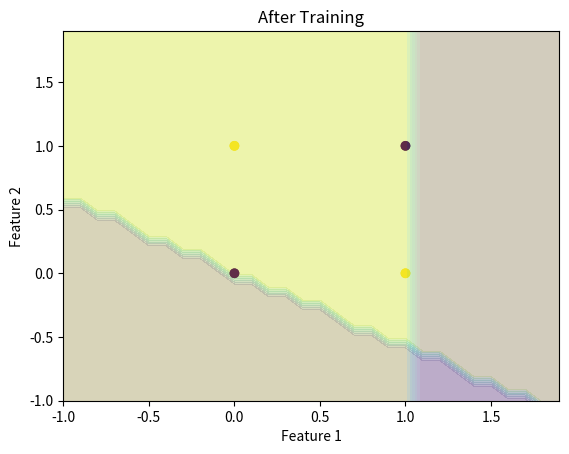

Generate this figure with matplotlib:
import numpy as np
import matplotlib.pyplot as plt

def train_perceptron(X, y, learning_rate=0.1, epochs=10):
    weights = np.zeros(X.shape[1])
    bias = 0

    for _ in range(epochs):
        for xi, target in zip(X, y):
            update = learning_rate * (target - perceptron(xi, weights, bias))
            weights += update * xi
            bias += update
    return weights, bias

def perceptron(inputs, weights, bias):
    return np.where(np.dot(inputs, weights) + bias > 0, 1, 0)

def plot_decision_boundary(X, y, weights, bias, title):
    plt.scatter(X[:, 0], X[:, 1], c=y)
    x1_min, x1_max = X[:, 0].min() - 1, X[:, 0].max() + 1
    x2_min, x2_max = X[:, 1].min() - 1, X[:, 1].max() + 1
    xx1, xx2 = np.meshgrid(np.arange(x1_min, x1_max, 0.1),
                           np.arange(x2_min, x2_max, 0.1))
    Z = perceptron(np.c_[xx1.ravel(), xx2.ravel()], weights, bias)
    Z = Z.reshape(xx1.shape)
    plt.contourf(xx1, xx2, Z, alpha=0.2)
    plt.xlim(xx1.min(), xx1.max())
    plt.ylim(xx2.min(), xx2.max())
    plt.title(title)
    plt.xlabel("Feature 1")
    plt.ylabel("Feature 2")
    plt.show()

np.random.seed(1)
X = np.array([[0, 0], [0, 1], [1, 0], [1, 1]])
y = np.array([0, 1, 1, 0])  

init_weights = np.random.rand(2)
init_bias = np.random.rand(1)

plot_decision_boundary(X, y, init_weights, init_bias, "Before Training")

weights, bias = train_perceptron(X, y)

plot_decision_boundary(X, y, weights, bias, "After Training")

'''
The train_perceptron function initializes the weights and bias to zero and then iteratively adjusts the weights and bias based on the perceptron learning rule across the number of epochs. The perceptron learning rule updates the weights and bias based on the error between predicted and actual outputs with a learning rate that determines the size of the step taken at each iteration.


Before and after training, the decision boundary is plotted by using plot_decision_boundary function, which visualizes the data points and the decision boundary computed by the perceptron's weights and bias.


However, since the XOR problem is not linearly separable, even after training, the perceptron will not be able to find a proper decision boundary that solves the XOR problem. It will likely converge to a point where it performs no better than random guessing. This is precisely why a single-layer perceptron cannot solve the XOR problem and why more complex architectures like multi-layer networks (which can represent non-linear boundaries) are necessary for such problems.

'''